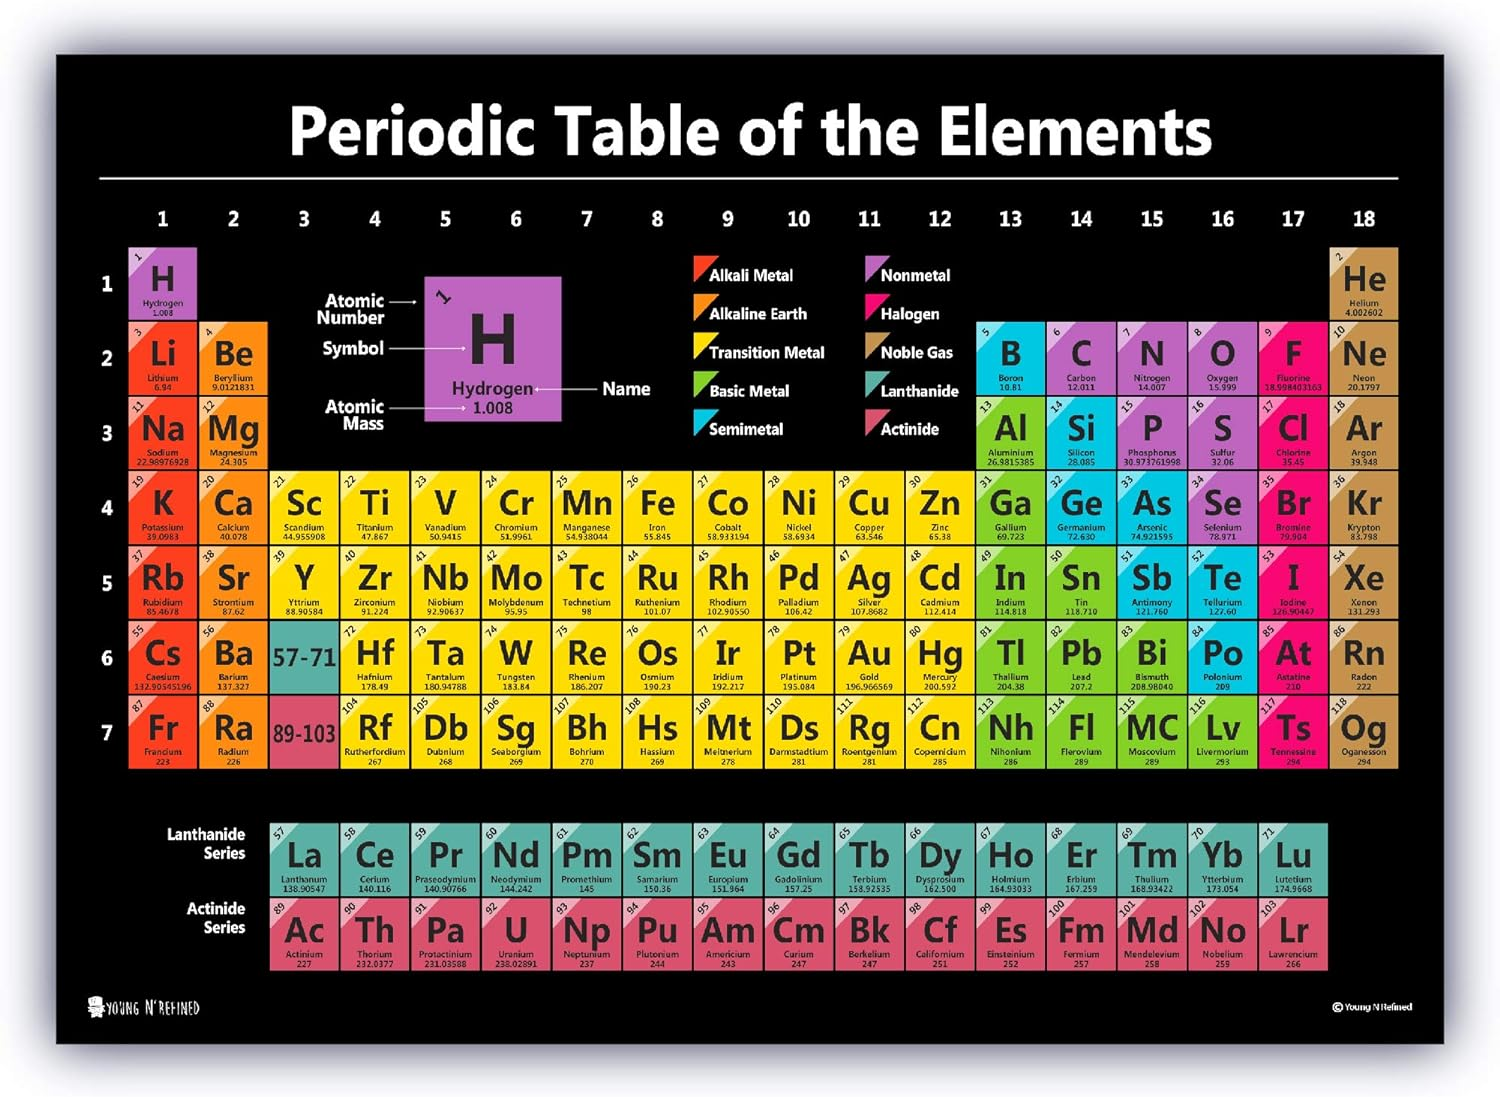

The table this chart was drawn from, first rows:
Atomic No., Symbol, Name, Atomic weight?(u), Density?(g/cm³), Melting point?(K), Boiling point?(K), Electronegativity, Discovered
1, H, Hydrogen, 1.008, 0.08988, 13.99, 20.27, 2.2, 1766
2, He, Helium, 4.003, 0.1786, 0.95, 4.222, , 1868
3, Li, Lithium, 6.938, 0.534, 453.6, 1603, 0.98, 1817
4, Be, Beryllium, 9.012, 1.85, 1560, 2742, 1.57, 1798
5, B, Boron, 10.81, 2.08, 2349, 4200, 2.04, 1808
6, C, Carbon, 12.01, 1.821, , , 2.55, 3750 BC
7, N, Nitrogen, 14.01, 1.251, 63.15, 77.36, 3.04, 1772
8, O, Oxygen, 16, 1.429, 54.36, 90.19, 3.44, 1771
9, F, Fluorine, 19, 1.696, 53.48, 85.03, 3.98, 1810
10, Ne, Neon, 20.18, 0.9002, 24.56, 27.1, , 1898
11, Na, Sodium, 22.99, 0.968, 370.9, 1156, 0.93, 1807
12, Mg, Magnesium, 24.3, 1.738, 923, 1363, 1.31, 1755
13, Al, Aluminium, 26.98, 2.7, 933.5, 2743, 1.61, 1825
14, Si, Silicon, 28.08, 2.329, 1687, 3538, 1.9, 1823
15, P, Phosphorus, 30.97, 1.823, , , 2.19, 1669
16, S, Sulfur, 32.06, 2.07, 388.4, 717.8, 2.58, 2000 BC
17, Cl, Chlorine, 35.45, 3.2, 171.6, 239.1, 3.16, 1774
18, Ar, Argon, 39.79, 1.784, 83.81, 87.3, , 1894
19, K, Potassium, 39.1, 0.862, 336.7, 1032, 0.82, 1807
20, Ca, Calcium, 40.08, 1.55, 1115, 1757, 1, 1808
21, Sc, Scandium, 44.96, 2.985, 1814, 3109, 1.36, 1879
22, Ti, Titanium, 47.87, 4.506, 1941, 3560, 1.54, 1791
23, V, Vanadium, 50.94, 6, 2183, 3680, 1.63, 1801
24, Cr, Chromium, 52, 7.19, 2180, 2944, 1.66, 1794
25, Mn, Manganese, 54.94, 7.21, 1519, 2334, 1.55, 1774
26, Fe, Iron, 55.85, 7.874, 1811, 3134, 1.83, 5000 BC
27, Co, Cobalt, 58.93, 8.9, 1768, 3200, 1.88, 1735
28, Ni, Nickel, 58.69, 8.908, 1728, 3003, 1.91, 1751
29, Cu, Copper, 63.55, 8.96, 1358, 2835, 1.9, 9000 BC
30, Zn, Zinc, 65.38, 7.14, 692.7, 1180, 1.65, 1000 BC
31, Ga, Gallium, 69.72, 5.91, 302.9, 2673, 1.81, 1875
32, Ge, Germanium, 72.63, 5.323, 1211, 3106, 2.01, 1886
33, As, Arsenic, 74.92, 5.727, , , 2.18, 815
34, Se, Selenium, 78.97, 4.81, 494, 958, 2.55, 1817
35, Br, Bromine, 79.9, 3.103, 265.8, 332, 2.96, 1825
36, Kr, Krypton, 83.8, 3.749, 115.8, 119.9, 3, 1898
37, Rb, Rubidium, 85.47, 1.532, 312.4, 961, 0.82, 1861
38, Sr, Strontium, 87.62, 2.64, 1050, 1650, 0.95, 1787
39, Y, Yttrium, 88.91, 4.472, 1799, 3203, 1.22, 1794
40, Zr, Zirconium, 91.22, 6.52, 2128, 4650, 1.33, 1789
41, Nb, Niobium, 92.91, 8.57, 2750, 5017, 1.6, 1801
42, Mo, Molybdenum, 95.95, 10.28, 2896, 4912, 2.16, 1778
43, Tc, Technetium, 98.91, 11, 2430, 4538, 1.9, 1937
44, Ru, Ruthenium, 101.1, 12.45, 2607, 4423, 2.2, 1844
45, Rh, Rhodium, 102.9, 12.41, 2237, 3968, 2.28, 1804
46, Pd, Palladium, 106.4, 12.02, 1828, 3236, 2.2, 1802
47, Ag, Silver, 107.9, 10.49, 1235, 2435, 1.93, 5000 BC
48, Cd, Cadmium, 112.4, 8.65, 594.2, 1040, 1.69, 1817
49, In, Indium, 114.8, 7.31, 429.7, 2345, 1.78, 1863
50, Sn, Tin, 118.7, 7.365, 505.1, 2875, 1.96, 3500 BC
51, Sb, Antimony, 121.8, 6.697, 903.8, 1908, 2.05, 815
52, Te, Tellurium, 127.6, 6.24, 722.7, 1261, 2.1, 1782
53, I, Iodine, 126.9, 4.933, 386.9, 457.4, 2.66, 1811
54, Xe, Xenon, 131.3, 5.894, 161.4, 165.1, 2.6, 1898
55, Cs, Cesium, 132.9, 1.93, 301.7, 944, 0.79, 1860
56, Ba, Barium, 137.3, 3.51, 1000, 2118, 0.89, 1772
57, La, Lanthanum, 138.9, 6.162, 1193, 3737, 1.1, 1838
58, Ce, Cerium, 140.1, 6.77, 1068, 3716, 1.12, 1803
59, Pr, Praseodymium, 140.9, 6.77, 1208, 3403, 1.13, 1885
60, Nd, Neodymium, 144.2, 7.01, 1297, 3347, 1.14, 1885
... 58 more rows
